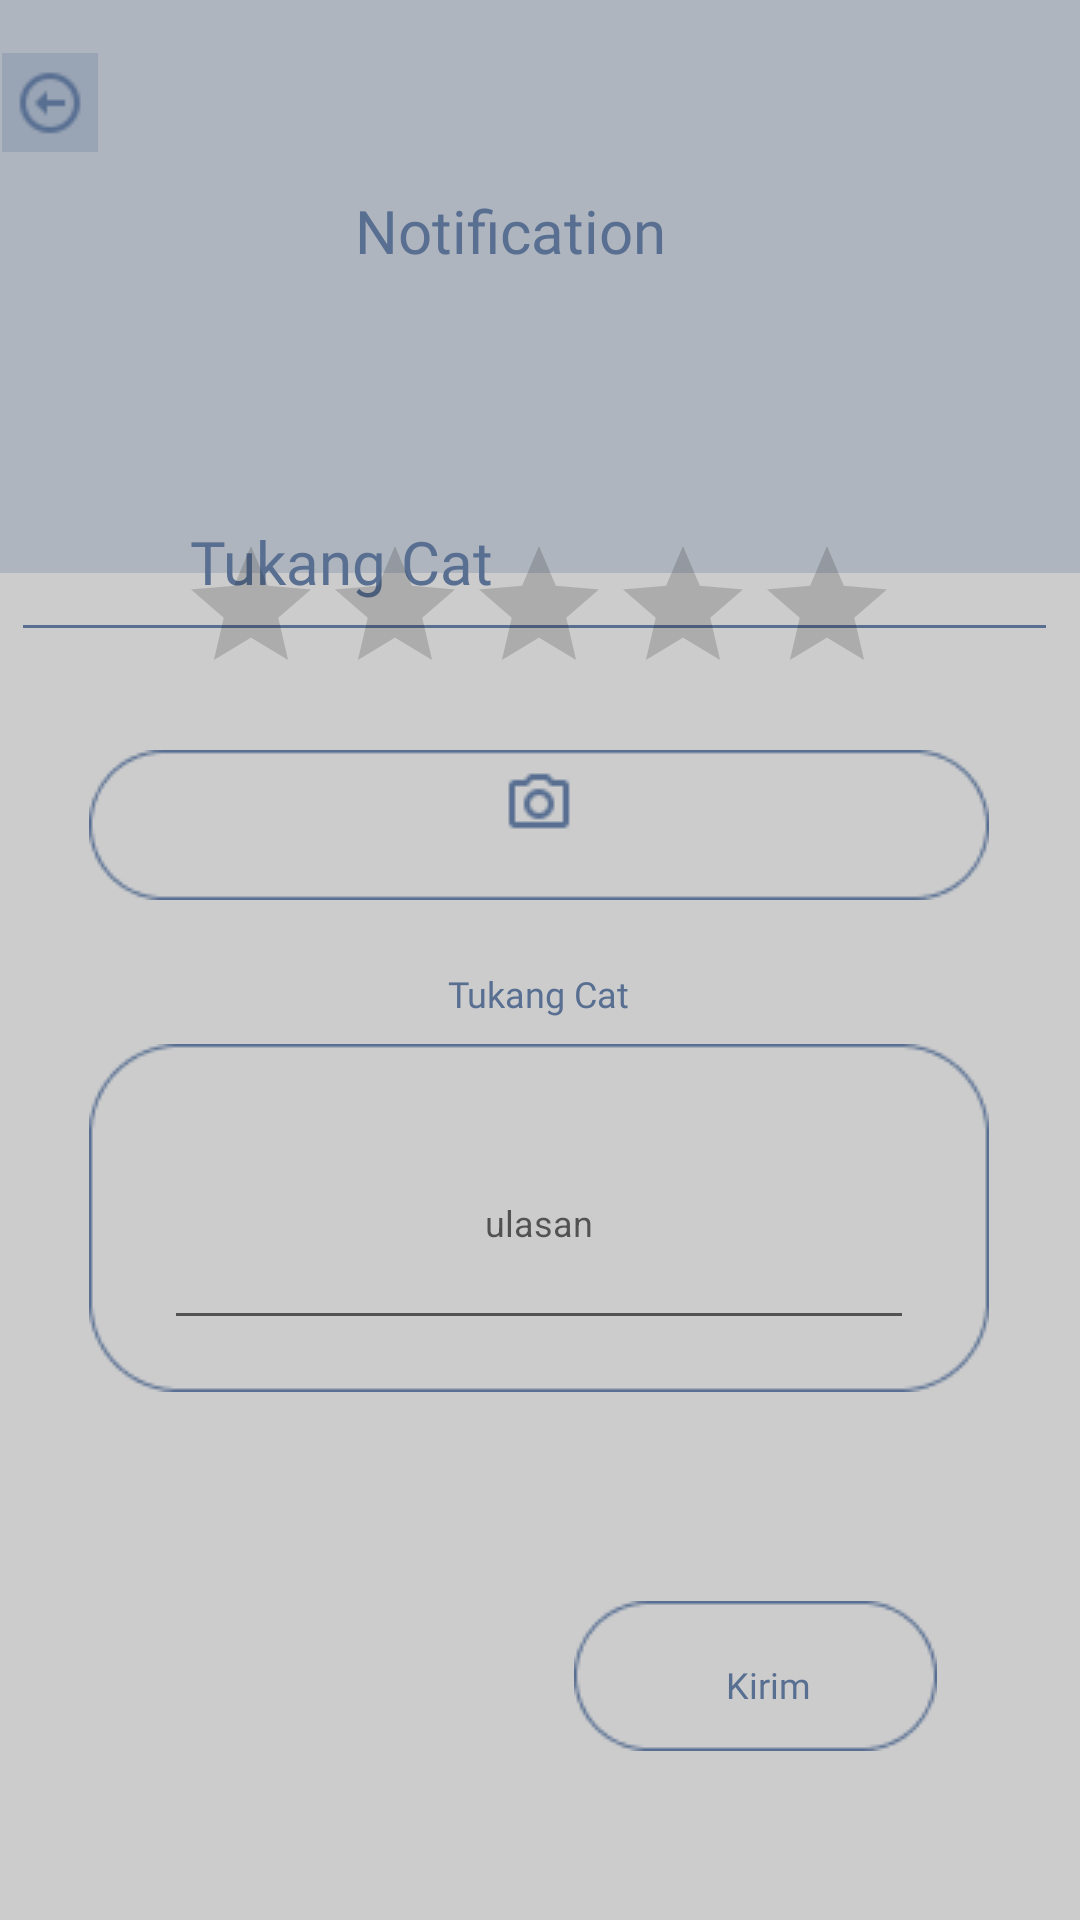

Produce the Android XML layout that renders to this screen, including the resource entries it uses.
<!-- AndroidManifest.xml: application theme Theme.BuilderPro -->
<!-- res/layout/activity_ulasan.xml -->
<?xml version="1.0" encoding="utf-8"?>
<androidx.constraintlayout.widget.ConstraintLayout xmlns:android="http://schemas.android.com/apk/res/android"
    xmlns:app="http://schemas.android.com/apk/res-auto"
    xmlns:tools="http://schemas.android.com/tools"
    android:layout_width="match_parent"
    android:layout_height="match_parent"
    android:background="#cccccc"
    tools:context=".Ulasan">


    <View
        android:id="@+id/view2"
        android:layout_width="415dp"
        android:layout_height="191dp"
        android:background="#40586F92"
        app:layout_constraintBottom_toBottomOf="parent"
        app:layout_constraintEnd_toEndOf="parent"
        app:layout_constraintStart_toStartOf="parent"
        app:layout_constraintTop_toTopOf="parent"
        app:layout_constraintVertical_bias="0.0" />

    <TextView
        android:id="@+id/textView"
        android:layout_width="162dp"
        android:layout_height="37dp"
        android:layout_centerHorizontal="true"
        android:layout_centerVertical="true"
        android:fontFamily="@font/poppins_semibold"
        android:gravity="center"
        android:text="Notification"
        android:textColor="#586F92"
        android:textSize="20dp"
        app:layout_constraintBottom_toBottomOf="parent"
        app:layout_constraintEnd_toEndOf="parent"
        app:layout_constraintHorizontal_bias="0.449"
        app:layout_constraintStart_toStartOf="parent"
        app:layout_constraintTop_toTopOf="parent"
        app:layout_constraintVertical_bias="0.097" />


    <TextView
        android:id="@+id/textView1"
        android:layout_width="184dp"
        android:layout_height="29dp"
        android:layout_centerHorizontal="true"
        android:layout_centerVertical="true"
        android:fontFamily="@font/poppins_semibold"
        android:gravity="center_horizontal|top"
        android:text="Tukang Cat"
        android:textColor="#586F92"
        android:textSize="20dp"
        app:layout_constraintBottom_toBottomOf="parent"
        app:layout_constraintEnd_toEndOf="parent"
        app:layout_constraintHorizontal_bias="0.123"
        app:layout_constraintStart_toStartOf="parent"
        app:layout_constraintTop_toTopOf="parent"
        app:layout_constraintVertical_bias="0.284" />

    <ImageView
        android:id="@+id/imageView42"
        android:layout_width="wrap_content"
        android:layout_height="wrap_content"
        app:layout_constraintBottom_toBottomOf="parent"
        app:layout_constraintEnd_toEndOf="parent"
        app:layout_constraintHorizontal_bias="0.4"
        app:layout_constraintStart_toStartOf="parent"
        app:layout_constraintTop_toTopOf="parent"
        app:layout_constraintVertical_bias="0.326"
        app:srcCompat="@drawable/linebold" />

    <ImageView
        android:id="@+id/imageView30"
        android:layout_width="wrap_content"
        android:layout_height="wrap_content"
        android:layout_marginBottom="340dp"
        app:layout_constraintBottom_toBottomOf="parent"
        app:layout_constraintEnd_toEndOf="parent"
        app:layout_constraintHorizontal_bias="0.495"
        app:layout_constraintStart_toStartOf="parent"
        app:srcCompat="@drawable/kolomulasan" />


    <ImageButton
        android:id="@+id/imageButton8"
        android:layout_width="wrap_content"
        android:layout_height="wrap_content"
        android:backgroundTint="#cccccc"
        android:onClick="showMessage"
        app:layout_constraintBottom_toBottomOf="parent"
        app:layout_constraintEnd_toEndOf="parent"
        app:layout_constraintHorizontal_bias="0.834"
        app:layout_constraintStart_toStartOf="parent"
        app:layout_constraintTop_toTopOf="@+id/view2"
        app:layout_constraintVertical_bias="0.919"
        app:srcCompat="@drawable/kolomkecil" />

    <TextView
        android:id="@+id/textView15"
        android:layout_width="90dp"
        android:layout_height="19dp"
        android:layout_centerHorizontal="true"
        android:layout_centerVertical="true"
        android:fontFamily="@font/poppins_semibold"
        android:gravity="center"
        android:text="Kirim"
        android:textColor="#586F92"
        android:textSize="12dp"
        app:layout_constraintBottom_toBottomOf="parent"
        app:layout_constraintEnd_toEndOf="parent"
        app:layout_constraintHorizontal_bias="0.781"
        app:layout_constraintStart_toStartOf="parent"
        app:layout_constraintTop_toTopOf="parent"
        app:layout_constraintVertical_bias="0.889" />

    <ImageView
        android:id="@+id/imageView50"
        android:layout_width="wrap_content"
        android:layout_height="wrap_content"
        android:layout_marginBottom="176dp"
        app:layout_constraintBottom_toBottomOf="parent"
        app:layout_constraintEnd_toEndOf="parent"
        app:layout_constraintHorizontal_bias="0.495"
        app:layout_constraintStart_toStartOf="parent"
        app:srcCompat="@drawable/kolomulasan2" />

    <TextView
        android:id="@+id/textView19"
        android:layout_width="100dp"
        android:layout_height="20dp"
        android:layout_centerHorizontal="true"
        android:layout_centerVertical="true"
        android:fontFamily="@font/poppins_semibold"
        android:gravity="center_horizontal|top"
        android:text="Tukang Cat"
        android:textColor="#586F92"
        android:textSize="12dp"
        app:layout_constraintBottom_toBottomOf="parent"
        app:layout_constraintEnd_toEndOf="parent"
        app:layout_constraintHorizontal_bias="0.498"
        app:layout_constraintStart_toStartOf="parent"
        app:layout_constraintTop_toTopOf="parent"
        app:layout_constraintVertical_bias="0.521" />

    <RatingBar
        android:id="@+id/ratingBar"
        android:layout_width="240dp"
        android:layout_height="42dp"
        android:layout_marginBottom="420dp"
        android:foregroundTint="#FFC107"
        app:layout_constraintBottom_toBottomOf="parent"
        app:layout_constraintEnd_toEndOf="parent"
        app:layout_constraintHorizontal_bias="0.497"
        app:layout_constraintStart_toStartOf="parent" />

    <EditText
        android:id="@+id/editTextTextPersonName5"
        android:layout_width="250dp"
        android:layout_height="81dp"
        android:ems="12"
        android:inputType="textCapWords"
        android:hint="ulasan"
        android:textSize="12dp"
        android:gravity="center"
        android:textColor="#586F92"
        app:layout_constraintBottom_toBottomOf="@+id/imageView50"
        app:layout_constraintEnd_toEndOf="@+id/imageView50"
        app:layout_constraintStart_toStartOf="@+id/imageView50"
        app:layout_constraintTop_toTopOf="@+id/imageView50" />

    <ImageView
        android:id="@+id/imageView66"
        android:layout_width="wrap_content"
        android:layout_height="wrap_content"
        app:layout_constraintBottom_toBottomOf="@+id/imageView30"
        app:layout_constraintEnd_toEndOf="@+id/imageView30"
        app:layout_constraintStart_toStartOf="@+id/imageView30"
        app:layout_constraintTop_toTopOf="@+id/imageView30"
        app:layout_constraintVertical_bias="0.23"
        app:srcCompat="@drawable/camera5" />

    <ImageButton
        android:id="@+id/imageView5"
        android:layout_width="32dp"
        android:layout_height="33dp"
        android:background="#cccccc"
        android:backgroundTint="#40586F92"
        android:onClick="user"
        app:layout_constraintBottom_toBottomOf="@+id/view2"
        app:layout_constraintEnd_toEndOf="@+id/view2"
        app:layout_constraintHorizontal_bias="0.073"
        app:layout_constraintStart_toStartOf="@+id/view2"
        app:layout_constraintTop_toTopOf="@+id/view2"
        app:layout_constraintVertical_bias="0.111"
        app:srcCompat="@drawable/back5" />


</androidx.constraintlayout.widget.ConstraintLayout>
<!-- resources referenced by this layout -->
<resources>
  <!-- drawable back5: png bitmap (drawable, 786 bytes) -->
  <!-- drawable camera5: png bitmap (drawable, 526 bytes) -->
  <!-- drawable kolomkecil: png bitmap (drawable, 1269 bytes) -->
  <!-- drawable kolomulasan: png bitmap (drawable, 1398 bytes) -->
  <!-- drawable kolomulasan2: png bitmap (drawable, 1896 bytes) -->
  <!-- drawable linebold: png bitmap (drawable, 136 bytes) -->
  <style name="Theme.BuilderPro" parent="Theme.MaterialComponents.DayNight.DarkActionBar">
          
          <item name="colorPrimary">@color/purple_500</item>
          <item name="colorPrimaryVariant">@color/purple_700</item>
          <item name="colorOnPrimary">@color/white</item>
          
          <item name="colorSecondary">@color/teal_200</item>
          <item name="colorSecondaryVariant">@color/teal_700</item>
          <item name="colorOnSecondary">@color/black</item>
          
          <item name="android:statusBarColor">?attr/colorPrimaryVariant</item>
          
      </style>
  <!-- not gathered from this repository: default colours our renderer supplied (Android Studio template values) -->
  <color name="purple_500">#FF6200EE</color>
  <color name="purple_700">#FF3700B3</color>
  <color name="teal_200">#FF03DAC5</color>
  <color name="teal_700">#FF018786</color>
  <color name="black">#FF000000</color>
  <color name="white">#FFFFFFFF</color>
</resources>
